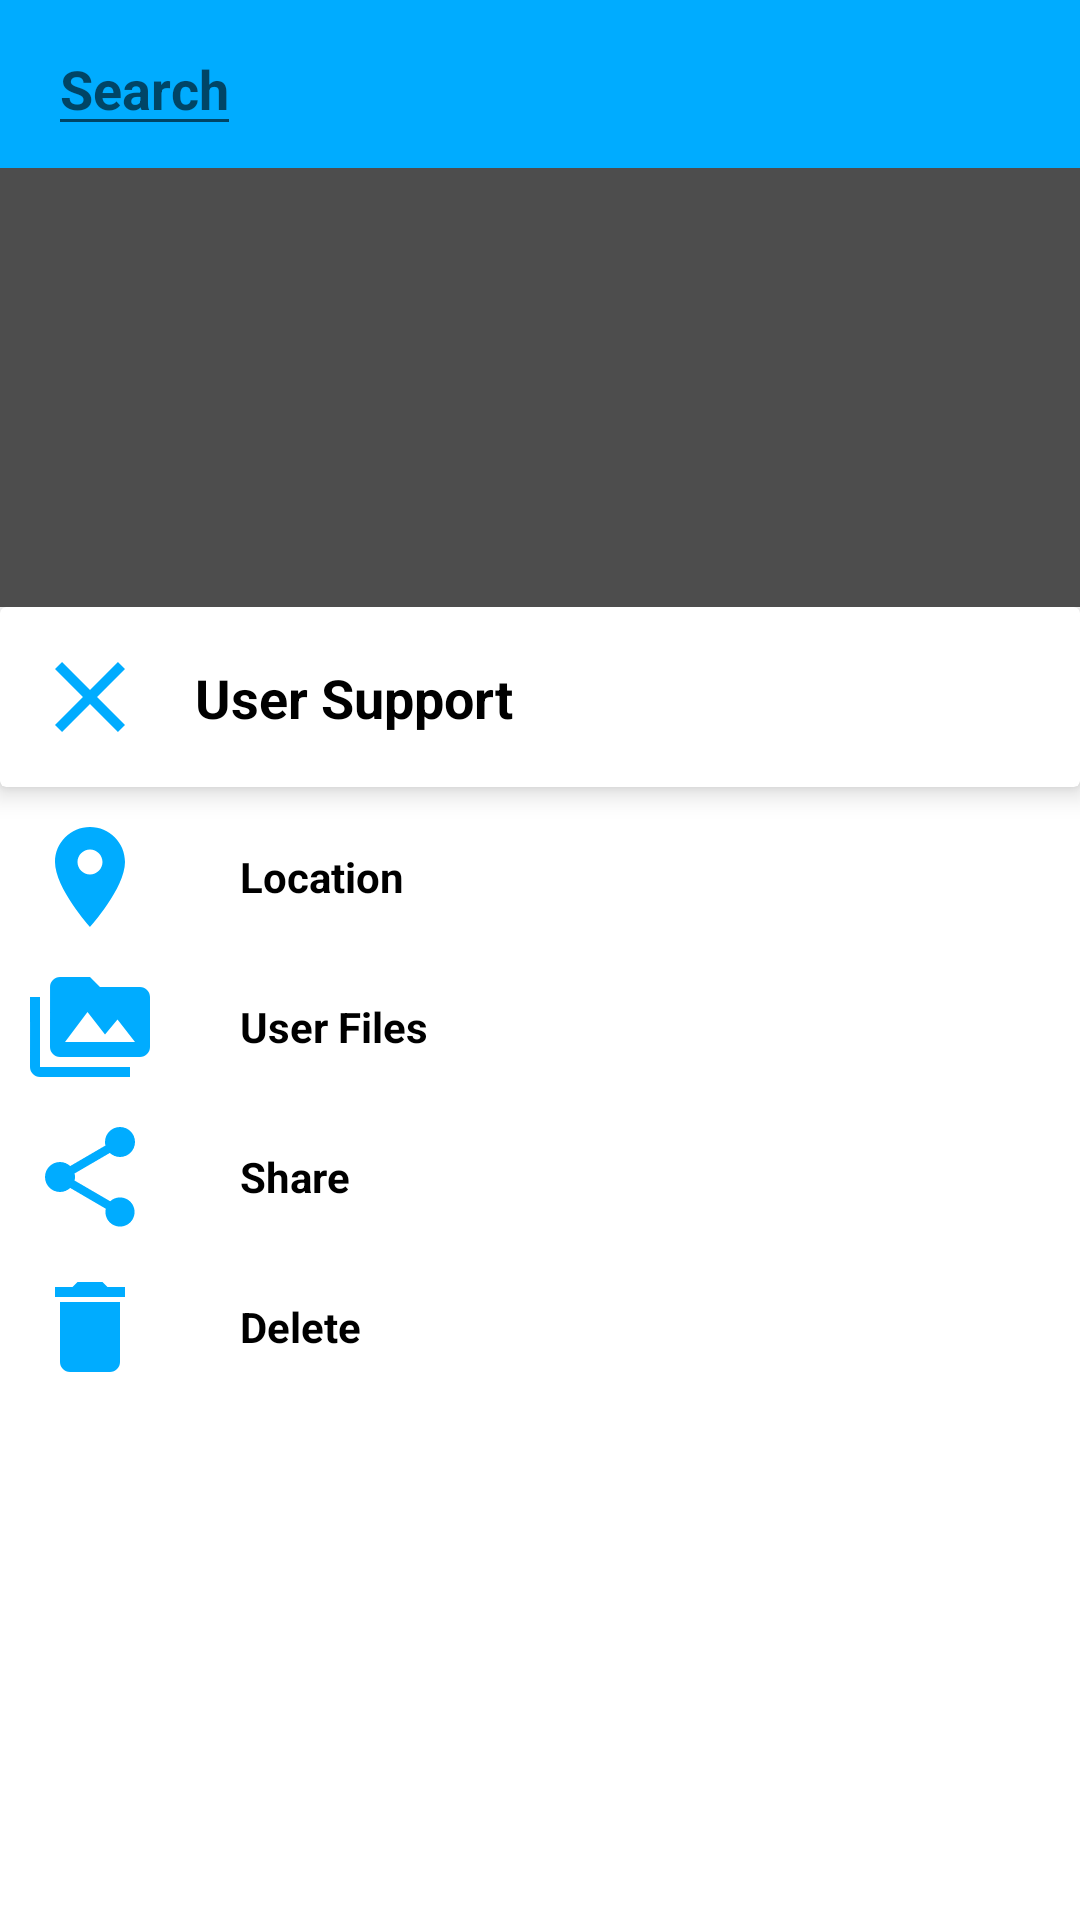

This screen was rendered from an Android layout file. Write that file and the resources it references.
<!-- AndroidManifest.xml: application theme Theme.BottomSheet2 -->
<!-- res/layout/fragment_blank.xml -->
<?xml version="1.0" encoding="utf-8"?>
<androidx.coordinatorlayout.widget.CoordinatorLayout
    android:id="@+id/parentLayout" xmlns:tools="http://schemas.android.com/tools"
    android:layout_width="match_parent"
    android:layout_height="match_parent"
    android:background="@color/BottomSheetBgDark"
    xmlns:android="http://schemas.android.com/apk/res/android"
    xmlns:app="http://schemas.android.com/apk/res-auto"
    >
    <FrameLayout
        android:layout_width="match_parent"
        android:layout_height="wrap_content"

        >

        <com.google.android.material.appbar.AppBarLayout
            android:layout_width="match_parent"
            android:layout_height="wrap_content"
            app:layout_constraintStart_toStartOf="parent"
            app:layout_constraintTop_toTopOf="parent"
            app:layout_constraintEnd_toEndOf="parent">
            <androidx.constraintlayout.widget.ConstraintLayout
                android:layout_width="match_parent"
                android:layout_height="match_parent">
                <com.google.android.material.appbar.MaterialToolbar
                    android:layout_width="match_parent"
                    android:layout_height="match_parent"
                    >

                    <com.google.android.material.textfield.TextInputEditText
                        android:id="@+id/actionBarText"
                        android:layout_width="wrap_content"
                        android:layout_height="wrap_content"
                        android:hint="@string/search"
                        android:textColor="@color/white"
                        android:textStyle="bold"
                        android:clickable="true"
                        android:focusable="true"/>









                    <androidx.appcompat.widget.AppCompatImageView
                        android:id="@+id/menuIcon"
                        android:layout_width="wrap_content"
                        android:layout_height="wrap_content"
                        android:src="@drawable/ic_baseline_menu"
                        android:layout_gravity="end"
                        android:layout_marginEnd="20dp"
                        android:clickable="true"
                        android:focusable="true"
                        />


                </com.google.android.material.appbar.MaterialToolbar>
            </androidx.constraintlayout.widget.ConstraintLayout>
        </com.google.android.material.appbar.AppBarLayout>

    </FrameLayout>

    <FrameLayout
        android:layout_width="wrap_content"
        android:layout_height="wrap_content"
        android:layout_gravity="center">

        <Button
            android:id="@+id/testBtn"
            android:layout_width="wrap_content"
            android:layout_height="wrap_content"
            android:text="test"
            />

    </FrameLayout>

    <FrameLayout
        android:layout_width="wrap_content"
        android:layout_height="wrap_content"
        android:layout_gravity="bottom|end"
        android:layout_margin="10dp"
        >

        <Button
            android:id="@+id/userSupport"
            android:layout_width="wrap_content"
            android:layout_height="wrap_content"
            android:text="Help"
            />

    </FrameLayout>

    <FrameLayout
        android:layout_width="wrap_content"
        android:layout_height="wrap_content"
        android:layout_gravity="bottom|center"
        android:layout_marginTop="25dp"
        >

        <Button
            android:id="@+id/windowPopUp"
            android:layout_width="wrap_content"
            android:layout_height="wrap_content"
            android:text="Open"
            />

    </FrameLayout>


    <FrameLayout
        android:id="@+id/coordinatorChild"
        android:layout_width="match_parent"
        android:layout_height="match_parent"
        android:background="@drawable/bottom_sheet_bg"
        app:layout_behavior="com.google.android.material.bottomsheet.BottomSheetBehavior">

        <androidx.cardview.widget.CardView
            android:layout_width="match_parent"
            android:layout_height="wrap_content"
            android:orientation="horizontal"
            app:cardElevation="5dp">

            <androidx.constraintlayout.widget.ConstraintLayout
                android:layout_width="match_parent"
                android:layout_height="wrap_content">

                <ImageView
                    android:id="@+id/closeImg"
                    android:layout_width="wrap_content"
                    android:layout_height="wrap_content"
                    android:src="@drawable/ic_baseline_close_24"
                    android:clickable="true"
                    android:focusable="true"
                    android:layout_marginStart="10dp"
                    android:layout_marginVertical="10dp"
                    app:layout_constraintTop_toTopOf="parent"
                    app:layout_constraintStart_toStartOf="parent"
                    app:layout_constraintBottom_toBottomOf="parent"/>

                <TextView
                    android:layout_width="wrap_content"
                    android:layout_height="wrap_content"
                    android:text="User Support"
                    android:textSize="18sp"
                    android:textColor="@color/black"
                    android:textStyle="bold"
                    android:layout_marginStart="15dp"
                    app:layout_constraintStart_toEndOf="@+id/closeImg"
                    app:layout_constraintTop_toTopOf="parent"
                    app:layout_constraintBottom_toBottomOf="parent"
                    />

            </androidx.constraintlayout.widget.ConstraintLayout>




        </androidx.cardview.widget.CardView>

        <LinearLayout
            android:layout_width="match_parent"
            android:layout_height="wrap_content"
            android:layout_marginTop="70dp"
            android:orientation="vertical">

            <LinearLayout
                android:id="@+id/firstItem"
                android:layout_width="match_parent"
                android:layout_height="wrap_content"
                android:orientation="horizontal"
                app:layout_constraintEnd_toEndOf="parent"
                app:layout_constraintStart_toStartOf="parent"
                app:layout_constraintTop_toTopOf="parent">

                <androidx.appcompat.widget.AppCompatImageView
                    android:id="@+id/locationImg"
                    android:layout_width="wrap_content"
                    android:layout_height="wrap_content"
                    android:layout_marginStart="10dp"
                    android:src="@drawable/ic_baseline_location" />

                <androidx.appcompat.widget.AppCompatTextView
                    android:id="@+id/firstItemText"
                    android:layout_width="wrap_content"
                    android:layout_height="wrap_content"
                    android:layout_gravity="center_vertical"
                    android:layout_marginStart="30dp"
                    android:text="Location"
                    android:textColor="@color/black"
                    android:textStyle="bold" />

            </LinearLayout>

            <LinearLayout
                android:id="@+id/secondItem"
                android:layout_width="match_parent"
                android:layout_height="wrap_content"
                android:layout_marginTop="10dp"
                android:orientation="horizontal"
                app:layout_constraintEnd_toEndOf="parent"
                app:layout_constraintStart_toStartOf="parent"
                app:layout_constraintTop_toBottomOf="@+id/firstItem">

                <androidx.appcompat.widget.AppCompatImageView
                    android:id="@+id/mediaImg"
                    android:layout_width="wrap_content"
                    android:layout_height="wrap_content"
                    android:layout_marginStart="10dp"
                    android:src="@drawable/ic_baseline_perm_media" />

                <androidx.appcompat.widget.AppCompatTextView
                    android:id="@+id/secondItemText"
                    android:layout_width="wrap_content"
                    android:layout_height="wrap_content"
                    android:layout_gravity="center_vertical"
                    android:layout_marginStart="30dp"
                    android:text="User Files"
                    android:textColor="@color/black"
                    android:textStyle="bold" />

            </LinearLayout>

            <LinearLayout
                android:id="@+id/thirdItem"
                android:layout_width="match_parent"
                android:layout_height="wrap_content"
                android:layout_marginTop="10dp"
                android:orientation="horizontal"
                app:layout_constraintEnd_toEndOf="parent"
                app:layout_constraintStart_toStartOf="parent"
                app:layout_constraintTop_toBottomOf="@+id/secondItem">

                <androidx.appcompat.widget.AppCompatImageView
                    android:id="@+id/shareImg"
                    android:layout_width="wrap_content"
                    android:layout_height="wrap_content"
                    android:layout_marginStart="10dp"
                    android:src="@drawable/ic_baseline_share_24" />

                <androidx.appcompat.widget.AppCompatTextView
                    android:id="@+id/thirdItemText"
                    android:layout_width="wrap_content"
                    android:layout_height="wrap_content"
                    android:layout_gravity="center_vertical"
                    android:layout_marginStart="30dp"
                    android:text="Share"
                    android:textColor="@color/black"
                    android:textStyle="bold" />

            </LinearLayout>

            <LinearLayout
                android:id="@+id/fourthItem"
                android:layout_width="match_parent"
                android:layout_height="wrap_content"
                android:layout_marginTop="10dp"
                android:orientation="horizontal"
                app:layout_constraintEnd_toEndOf="parent"
                app:layout_constraintStart_toStartOf="parent"
                app:layout_constraintTop_toBottomOf="@+id/thirdItem">

                <androidx.appcompat.widget.AppCompatImageView
                    android:id="@+id/deleteImg"
                    android:layout_width="wrap_content"
                    android:layout_height="wrap_content"
                    android:layout_marginStart="10dp"
                    android:src="@drawable/ic_baseline_delete_24" />

                <androidx.appcompat.widget.AppCompatTextView
                    android:id="@+id/fourthItemText"
                    android:layout_width="wrap_content"
                    android:layout_height="wrap_content"
                    android:layout_gravity="center_vertical"
                    android:layout_marginStart="30dp"
                    android:text="Delete"
                    android:textColor="@color/black"
                    android:textStyle="bold" />

            </LinearLayout>

        </LinearLayout>

    </FrameLayout>


</androidx.coordinatorlayout.widget.CoordinatorLayout>
<!-- resources referenced by this layout -->
<resources>
  <color name="BottomSheetBgDark"> #4d4d4d</color>
  <color name="black">#FF000000</color>
  <color name="white">#FFFFFFFF</color>
  <!-- drawable bottom_sheet_bg (drawable) -->
  <?xml version="1.0" encoding="utf-8"?>
  <shape xmlns:android="http://schemas.android.com/apk/res/android">
      <solid android:color="#ffff"/>
  
  
  </shape>
  <!-- drawable ic_baseline_close_24 (drawable) -->
  <vector android:height="40dp" android:tint="#00ACFF"
      android:viewportHeight="24" android:viewportWidth="24"
      android:width="40dp" xmlns:android="http://schemas.android.com/apk/res/android">
      <path android:fillColor="@android:color/white" android:pathData="M19,6.41L17.59,5 12,10.59 6.41,5 5,6.41 10.59,12 5,17.59 6.41,19 12,13.41 17.59,19 19,17.59 13.41,12z"/>
  </vector>
  <!-- drawable ic_baseline_delete_24 (drawable) -->
  <vector android:height="40dp" android:tint="#00ACFF"
      android:viewportHeight="24" android:viewportWidth="24"
      android:width="40dp" xmlns:android="http://schemas.android.com/apk/res/android">
      <path android:fillColor="#00ACFF" android:pathData="M6,19c0,1.1 0.9,2 2,2h8c1.1,0 2,-0.9 2,-2V7H6v12zM19,4h-3.5l-1,-1h-5l-1,1H5v2h14V4z"/>
  </vector>
  <!-- drawable ic_baseline_location (drawable) -->
  <vector android:height="40dp" android:tint="#00ACFF"
      android:viewportHeight="24" android:viewportWidth="24"
      android:width="40dp" xmlns:android="http://schemas.android.com/apk/res/android">
      <path android:fillColor="#00ACFF" android:pathData="M12,2C8.13,2 5,5.13 5,9c0,5.25 7,13 7,13s7,-7.75 7,-13c0,-3.87 -3.13,-7 -7,-7zM12,11.5c-1.38,0 -2.5,-1.12 -2.5,-2.5s1.12,-2.5 2.5,-2.5 2.5,1.12 2.5,2.5 -1.12,2.5 -2.5,2.5z"/>
  </vector>
  <!-- drawable ic_baseline_perm_media (drawable) -->
  <vector android:height="40dp" android:tint="#00ACFF"
      android:viewportHeight="24" android:viewportWidth="24"
      android:width="40dp" xmlns:android="http://schemas.android.com/apk/res/android">
      <path android:fillColor="#00ACFF" android:pathData="M2,6L0,6v5h0.01L0,20c0,1.1 0.9,2 2,2h18v-2L2,20L2,6zM22,4h-8l-2,-2L6,2c-1.1,0 -1.99,0.9 -1.99,2L4,16c0,1.1 0.9,2 2,2h16c1.1,0 2,-0.9 2,-2L24,6c0,-1.1 -0.9,-2 -2,-2zM7,15l4.5,-6 3.5,4.51 2.5,-3.01L21,15L7,15z"/>
  </vector>
  <!-- drawable ic_baseline_share_24 (drawable) -->
  <vector android:height="40dp" android:tint="#00ACFF"
      android:viewportHeight="24" android:viewportWidth="24"
      android:width="40dp" xmlns:android="http://schemas.android.com/apk/res/android">
      <path android:fillColor="#00ACFF" android:pathData="M18,16.08c-0.76,0 -1.44,0.3 -1.96,0.77L8.91,12.7c0.05,-0.23 0.09,-0.46 0.09,-0.7s-0.04,-0.47 -0.09,-0.7l7.05,-4.11c0.54,0.5 1.25,0.81 2.04,0.81 1.66,0 3,-1.34 3,-3s-1.34,-3 -3,-3 -3,1.34 -3,3c0,0.24 0.04,0.47 0.09,0.7L8.04,9.81C7.5,9.31 6.79,9 6,9c-1.66,0 -3,1.34 -3,3s1.34,3 3,3c0.79,0 1.5,-0.31 2.04,-0.81l7.12,4.16c-0.05,0.21 -0.08,0.43 -0.08,0.65 0,1.61 1.31,2.92 2.92,2.92 1.61,0 2.92,-1.31 2.92,-2.92s-1.31,-2.92 -2.92,-2.92z"/>
  </vector>
  <string name="search">Search</string>
  <style name="Theme.BottomSheet2" parent="Theme.MaterialComponents.DayNight.NoActionBar">
          
          <item name="colorPrimary">@color/primary</item>
          <item name="colorPrimaryVariant">@color/primaryVariant</item>
          <item name="colorOnPrimary">@color/white</item>
          
          <item name="colorSecondary">@color/teal_200</item>
          <item name="colorSecondaryVariant">@color/teal_700</item>
          <item name="colorOnSecondary">@color/black</item>
          
          <item name="android:statusBarColor" tools:targetApi="l">?attr/colorPrimaryVariant</item>
          
          <item name="android:windowSoftInputMode">stateVisible</item>
      </style>
  <color name="primary">#00ACFF</color>
  <color name="primaryVariant">#2280f2</color>
  <color name="teal_200">#FF03DAC5</color>
  <color name="teal_700">#FF018786</color>
</resources>
